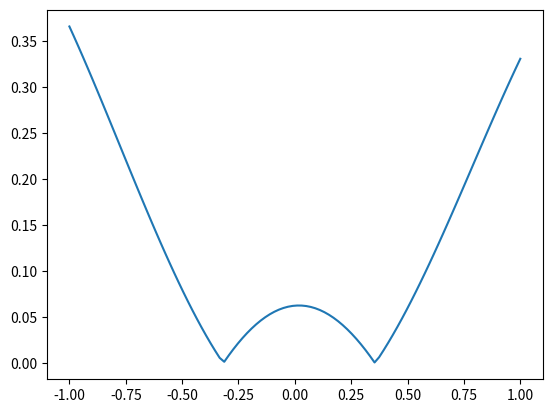

This chart was generated by the following Python code:
import numpy as np
import matplotlib.pyplot as plt

def f(x):
    return abs((np.sin(x)-17*x*np.sin(x)+3*np.cos(x)-9*(x**2)*np.cos(x)+(x**3)*np.sin(x)))/48
xvals = np.linspace(-1,1,100)
plt.plot(xvals,f(xvals))
plt.savefig('Problem3')
print(max(f(xvals)))

def error():
    return abs(np.cos(.5)*(1-1/2+1/8) -1 - 1/2 +1/8)
print(error())